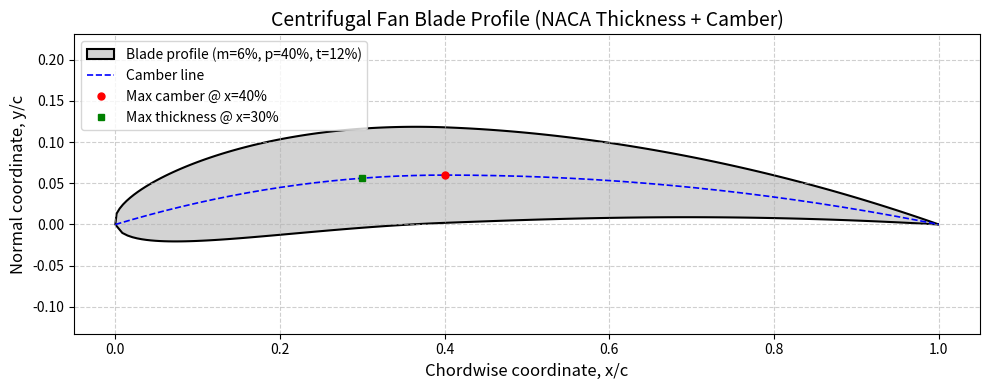

Reproduce this figure in Python.
#! /bin/bash/env python
# -*- coding: utf-8 -*-
# ===== compiler flag =====
# distutils: language = c++
# cython: language_level = 3
# ===== compiler flag =====
import numpy as np
import matplotlib.pyplot as plt


def naca_thickness(x, t):
    """
    NACA 四位数字翼型的半厚度分布。
    t: 最大相对厚度 (例如 0.12 对应 12% 弦长)
    """
    # 标准系数，尾缘闭合采用 -0.1036 使 y(1)=0 更精确
    a0, a1, a2, a3, a4 = 0.2969, -0.1260, -0.3516, 0.2843, -0.1036
    yt = 5 * t * (a0 * np.sqrt(x) + a1 * x + a2 * x ** 2 + a3 * x ** 3 + a4 * x ** 4)
    return yt


def camber_line(x, m, p):
    """
    抛物线型中弧线（NACA 四位数字弯度定义）。
    m: 最大弯度 (占弦长比例)
    p: 最大弯度位置 (占弦长比例)
    返回: y_c, dy_c/dx (用于垂直叠加厚度时的角度修正)
    """
    yc = np.zeros_like(x)
    dyc = np.zeros_like(x)
    # 前段 (0 <= x <= p)
    mask1 = x <= p
    yc[mask1] = m / p ** 2 * (2 * p * x[mask1] - x[mask1] ** 2)
    dyc[mask1] = 2 * m / p ** 2 * (p - x[mask1])
    # 后段 (p < x <= 1)
    mask2 = x > p
    yc[mask2] = m / (1 - p) ** 2 * ((1 - 2 * p) + 2 * p * x[mask2] - x[mask2] ** 2)
    dyc[mask2] = 2 * m / (1 - p) ** 2 * (p - x[mask2])
    return yc, dyc


def centrifugal_blade_airfoil(m=0.06, p=0.4, t=0.12, num_points=200):
    """
    生成带弯度的离心风机叶片翼型坐标。
    参数:
        m : 最大相对弯度
        p : 最大弯度位置
        t : 最大相对厚度
        num_points : 沿弦向点数
    返回:
        x_up, y_up : 上表面 (吸力面)
        x_low, y_low : 下表面 (压力面)
        x_c, y_c : 中弧线
    """
    # 弦向位置（包含前缘和尾缘点）
    x = np.linspace(0, 1, num_points)

    # 计算中弧线及其斜率
    yc, dyc = camber_line(x, m, p)

    # 计算半厚度
    yt = naca_thickness(x, t)

    # 厚度方向垂直于中弧线（严格做法），这里用斜率近似垂直
    theta = np.arctan(dyc)  # 中弧线切线与 x 轴夹角
    cos_th = np.cos(theta)
    sin_th = np.sin(theta)

    # 上表面坐标：从中弧线沿法向向外（厚度垂直于中弧线）
    x_up = x - yt * sin_th
    y_up = yc + yt * cos_th

    # 下表面坐标
    x_low = x + yt * sin_th
    y_low = yc - yt * cos_th

    # 中弧线
    x_c, y_c = x, yc

    # 为了绘制封闭图形，将下表面逆序连接
    return x_up, y_up, x_low[::-1], y_low[::-1], x_c, y_c


def plot_centrifugal_blade(m, p, t, show_camber=True):
    """
    绘制离心风机叶片翼型。
    """
    x_up, y_up, x_low, y_low, x_c, y_c = centrifugal_blade_airfoil(m, p, t)

    fig, ax = plt.subplots(figsize=(10, 4))

    # 填充翼型内部
    ax.fill(np.concatenate([x_up, x_low]),
            np.concatenate([y_up, y_low]),
            color='lightgray', edgecolor='black', linewidth=1.5,
            label=f'Blade profile (m={m:.0%}, p={p:.0%}, t={t:.0%})')

    if show_camber:
        ax.plot(x_c, y_c, '--', color='blue', linewidth=1.2, label='Camber line')

    # 标注最大厚度、最大弯度位置
    max_camber_pos = p
    max_thick_pos = 0.3  # NACA 厚度最大在 30% 弦长
    ax.plot(max_camber_pos, m, 'ro', markersize=5, label=f'Max camber @ x={p:.0%}')
    ax.plot(max_thick_pos, y_c[np.argmin(np.abs(x_c - max_thick_pos))],
            'gs', markersize=5, label=f'Max thickness @ x=30%')

    ax.set_title('Centrifugal Fan Blade Profile (NACA Thickness + Camber)', fontsize=14)
    ax.set_xlabel('Chordwise coordinate, x/c', fontsize=12)
    ax.set_ylabel('Normal coordinate, y/c', fontsize=12)
    ax.grid(True, linestyle='--', alpha=0.6)
    ax.axis('equal')
    ax.legend(loc='upper left')
    plt.tight_layout()
    plt.show()


def compare_with_symmetric(m, p, t):
    """
    将带弯度翼型与原始对称翼型对比。
    """
    # 生成带弯度翼型
    x_up, y_up, x_low, y_low, x_c, y_c = centrifugal_blade_airfoil(m, p, t)
    # 生成对称翼型（相同厚度）
    from scipy.interpolate import interp1d
    x_sym = np.linspace(0, 1, 200)
    yt_sym = naca_thickness(x_sym, t)
    # 对称翼型中弧线为 y=0
    x_sym_up, y_sym_up = x_sym, yt_sym
    x_sym_low, y_sym_low = x_sym[::-1], -yt_sym[::-1]

    fig, (ax1, ax2) = plt.subplots(1, 2, figsize=(12, 5))

    # 左图：对称翼型
    ax1.fill(np.concatenate([x_sym_up, x_sym_low]),
             np.concatenate([y_sym_up, y_sym_low]),
             color='lightblue', edgecolor='navy', linewidth=1.5)
    ax1.set_title(f'Symmetric NACA 00{int(t * 100):02d} (for reference)')
    ax1.set_xlabel('x/c')
    ax1.set_ylabel('y/c')
    ax1.grid(True, alpha=0.5)
    ax1.axis('equal')

    # 右图：带弯度翼型
    ax2.fill(np.concatenate([x_up, x_low]),
             np.concatenate([y_up, y_low]),
             color='lightcoral', edgecolor='darkred', linewidth=1.5)
    ax2.plot(x_c, y_c, '--', color='black', linewidth=1)
    ax2.set_title(f'Cambered Blade (m={m:.0%}, p={p:.0%}, t={t:.0%})')
    ax2.set_xlabel('x/c')
    ax2.set_ylabel('y/c')
    ax2.grid(True, alpha=0.5)
    ax2.axis('equal')

    plt.tight_layout()
    plt.show()


if __name__ == "__main__":
    # 示例：m标识弯度，p表示最大弯度位置，t表示厚度 12%
    plot_centrifugal_blade(m=0.06, p=0.4, t=0.12, show_camber=True)

    # 对比展示
    # compare_with_symmetric(m=0.06, p=0.4, t=0.12)
